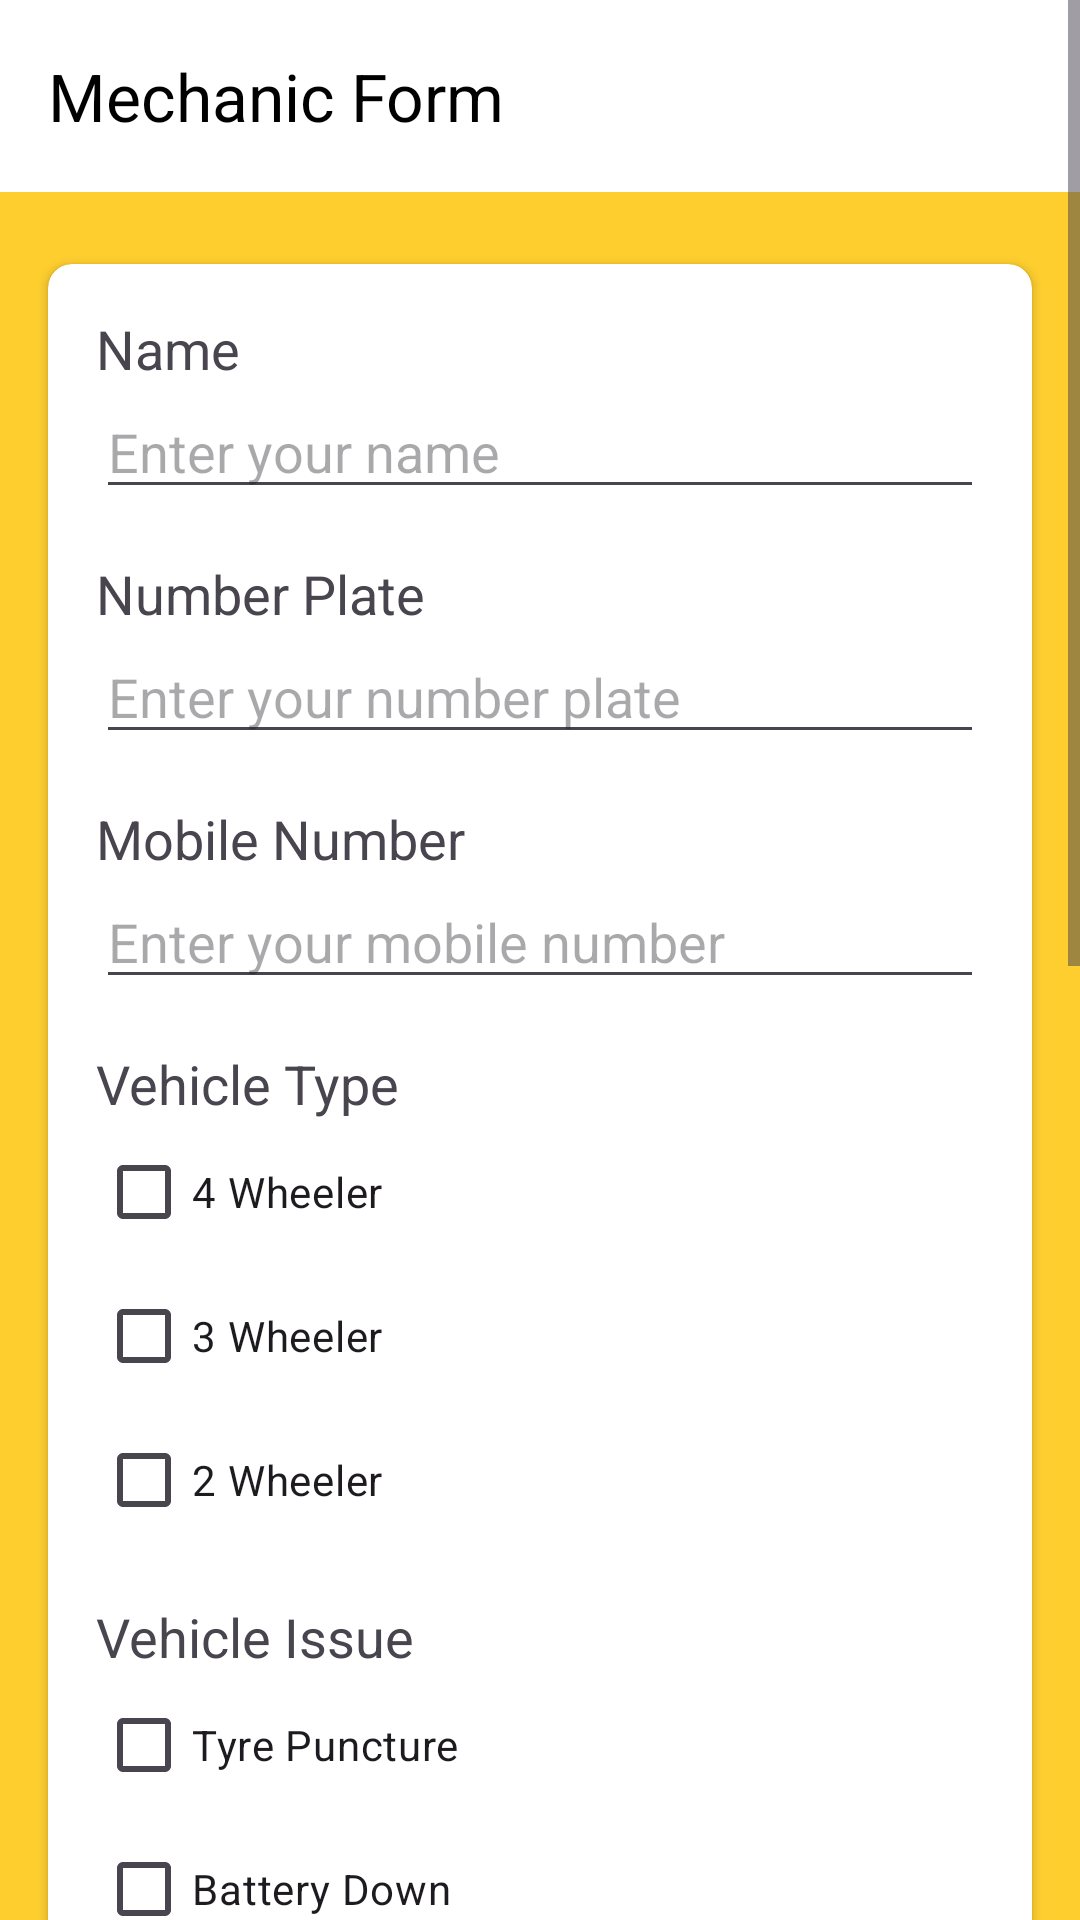

Write the Android layout XML for this screen, with the resource values it uses.
<!-- AndroidManifest.xml: application theme Theme.DriveCare -->
<!-- res/layout/activity_mechanic_form.xml -->
<?xml version="1.0" encoding="utf-8"?>
<ScrollView xmlns:android="http://schemas.android.com/apk/res/android"
    xmlns:tools="http://schemas.android.com/tools"
    android:layout_width="match_parent"
    android:layout_height="match_parent"
    xmlns:app="http://schemas.android.com/apk/res-auto"
    android:background="#fece2f"
    tools:ignore="ExtraText">
    tools:context=".PetrolFormActivity">

    <androidx.constraintlayout.widget.ConstraintLayout
        android:layout_width="match_parent"
        android:layout_height="match_parent">

        <androidx.appcompat.widget.Toolbar
            android:id="@+id/toolbar"
            android:layout_width="match_parent"
            android:layout_height="?attr/actionBarSize"
            android:background="#fff"
            app:title="Mechanic Form"
            app:titleTextColor="#000"
            app:theme="?attr/actionBarTheme"
            app:layout_constraintTop_toTopOf="parent" />

        <androidx.cardview.widget.CardView
            android:layout_width="match_parent"
            android:layout_height="wrap_content"
            android:layout_marginTop="24dp"
            android:layout_marginHorizontal="16dp"
            app:cardCornerRadius="8dp"
            app:layout_constraintTop_toBottomOf="@id/toolbar"
            app:layout_constraintStart_toStartOf="parent"
            app:layout_constraintEnd_toEndOf="parent">

            <LinearLayout
                android:layout_width="match_parent"
                android:layout_height="wrap_content"
                android:orientation="vertical"
                android:padding="16dp">

                <TextView
                    android:layout_width="match_parent"
                    android:layout_height="wrap_content"
                    android:text="Name"
                    android:textSize="18sp" />

                <EditText
                    android:id="@+id/editTextName"
                    android:layout_width="match_parent"
                    android:layout_height="wrap_content"
                    android:hint="Enter your name" />

                <TextView
                    android:layout_width="match_parent"
                    android:layout_height="wrap_content"
                    android:text="Number Plate"
                    android:textSize="18sp"
                    android:layout_marginTop="16dp" />

                <EditText
                    android:id="@+id/editTextNumberPlate"
                    android:layout_width="match_parent"
                    android:layout_height="wrap_content"
                    android:hint="Enter your number plate" />

                <TextView
                    android:layout_width="match_parent"
                    android:layout_height="wrap_content"
                    android:text="Mobile Number"
                    android:textSize="18sp"
                    android:layout_marginTop="16dp" />

                <EditText
                    android:id="@+id/editTextMobile"
                    android:layout_width="match_parent"
                    android:layout_height="wrap_content"
                    android:hint="Enter your mobile number"
                    android:inputType="phone" />

                <TextView
                    android:layout_width="match_parent"
                    android:layout_height="wrap_content"
                    android:text="Vehicle Type"
                    android:textSize="18sp"
                    android:layout_marginTop="16dp" />

                <CheckBox
                    android:id="@+id/checkBox4wh"
                    android:layout_width="wrap_content"
                    android:layout_height="wrap_content"
                    android:text="4 Wheeler" />

                <CheckBox
                    android:id="@+id/checkBox3wh"
                    android:layout_width="wrap_content"
                    android:layout_height="wrap_content"
                    android:text="3 Wheeler" />

                <CheckBox
                    android:id="@+id/checkBox2wh"
                    android:layout_width="wrap_content"
                    android:layout_height="wrap_content"
                    android:text="2 Wheeler" />


                <TextView
                    android:layout_width="match_parent"
                    android:layout_height="wrap_content"
                    android:text="Vehicle Issue"
                    android:textSize="18sp"
                    android:layout_marginTop="16dp" />

                <CheckBox
                    android:id="@+id/checkBoxtyre"
                    android:layout_width="wrap_content"
                    android:layout_height="wrap_content"
                    android:text="Tyre Puncture" />

                <CheckBox
                    android:id="@+id/checkBoxbattery"
                    android:layout_width="wrap_content"
                    android:layout_height="wrap_content"
                    android:text="Battery Down" />

                <CheckBox
                    android:id="@+id/checkBoxgear"
                    android:layout_width="wrap_content"
                    android:layout_height="wrap_content"
                    android:text="Gear Problem" />

                <CheckBox
                    android:id="@+id/checkBoxother"
                    android:layout_width="wrap_content"
                    android:layout_height="wrap_content"
                    android:text="Other" />

                <TextView
                    android:layout_width="match_parent"
                    android:layout_height="wrap_content"
                    android:text="Mode of Payment"
                    android:textSize="18sp"
                    android:layout_marginTop="16dp" />

                <CheckBox
                    android:id="@+id/checkBoxCash"
                    android:layout_width="wrap_content"
                    android:layout_height="wrap_content"
                    android:text="Cash" />

                <CheckBox
                    android:id="@+id/checkBoxGPay"
                    android:layout_width="wrap_content"
                    android:layout_height="wrap_content"
                    android:text="GPay" />

                <TextView
                    android:layout_width="match_parent"
                    android:layout_height="wrap_content"
                    android:text="Current locale"
                    android:textSize="18sp"
                    android:layout_marginTop="16dp" />


                <CheckBox
                    android:id="@+id/cbCity"
                    android:layout_width="wrap_content"
                    android:layout_height="wrap_content"
                    android:layout_marginTop="16dp"
                    android:text="City" />

                <CheckBox
                    android:id="@+id/cbrural"
                    android:layout_width="wrap_content"
                    android:layout_height="wrap_content"
                    android:layout_marginTop="16dp"
                    android:text="Rural" />


                <CheckBox
                    android:id="@+id/cbHighway"
                    android:layout_width="wrap_content"
                    android:layout_height="wrap_content"
                    android:layout_marginTop="8dp"
                    android:text="Highway" />

                <TextView
                    android:layout_width="match_parent"
                    android:layout_height="wrap_content"
                    android:text="Extra Information (max 200 words)"
                    android:textSize="18sp"
                    android:layout_marginTop="16dp" />

                <EditText
                    android:id="@+id/editTextExtraInfo"
                    android:layout_width="match_parent"
                    android:layout_height="wrap_content"
                    android:hint="Enter extra information"
                    android:inputType="textMultiLine"
                    android:maxLines="4" />

                <Button
                    android:id="@+id/butnSubmit"
                    android:layout_width="match_parent"
                    android:layout_height="wrap_content"
                    android:text="Submit"
                    android:layout_marginTop="16dp" />

            </LinearLayout>
        </androidx.cardview.widget.CardView>
    </androidx.constraintlayout.widget.ConstraintLayout>

</ScrollView>
<!-- resources referenced by this layout -->
<resources>
  <style name="Theme.DriveCare" parent="Base.Theme.DriveCare" />
  <style name="Base.Theme.DriveCare" parent="Theme.Material3.DayNight.NoActionBar">
          
          
      </style>
</resources>
